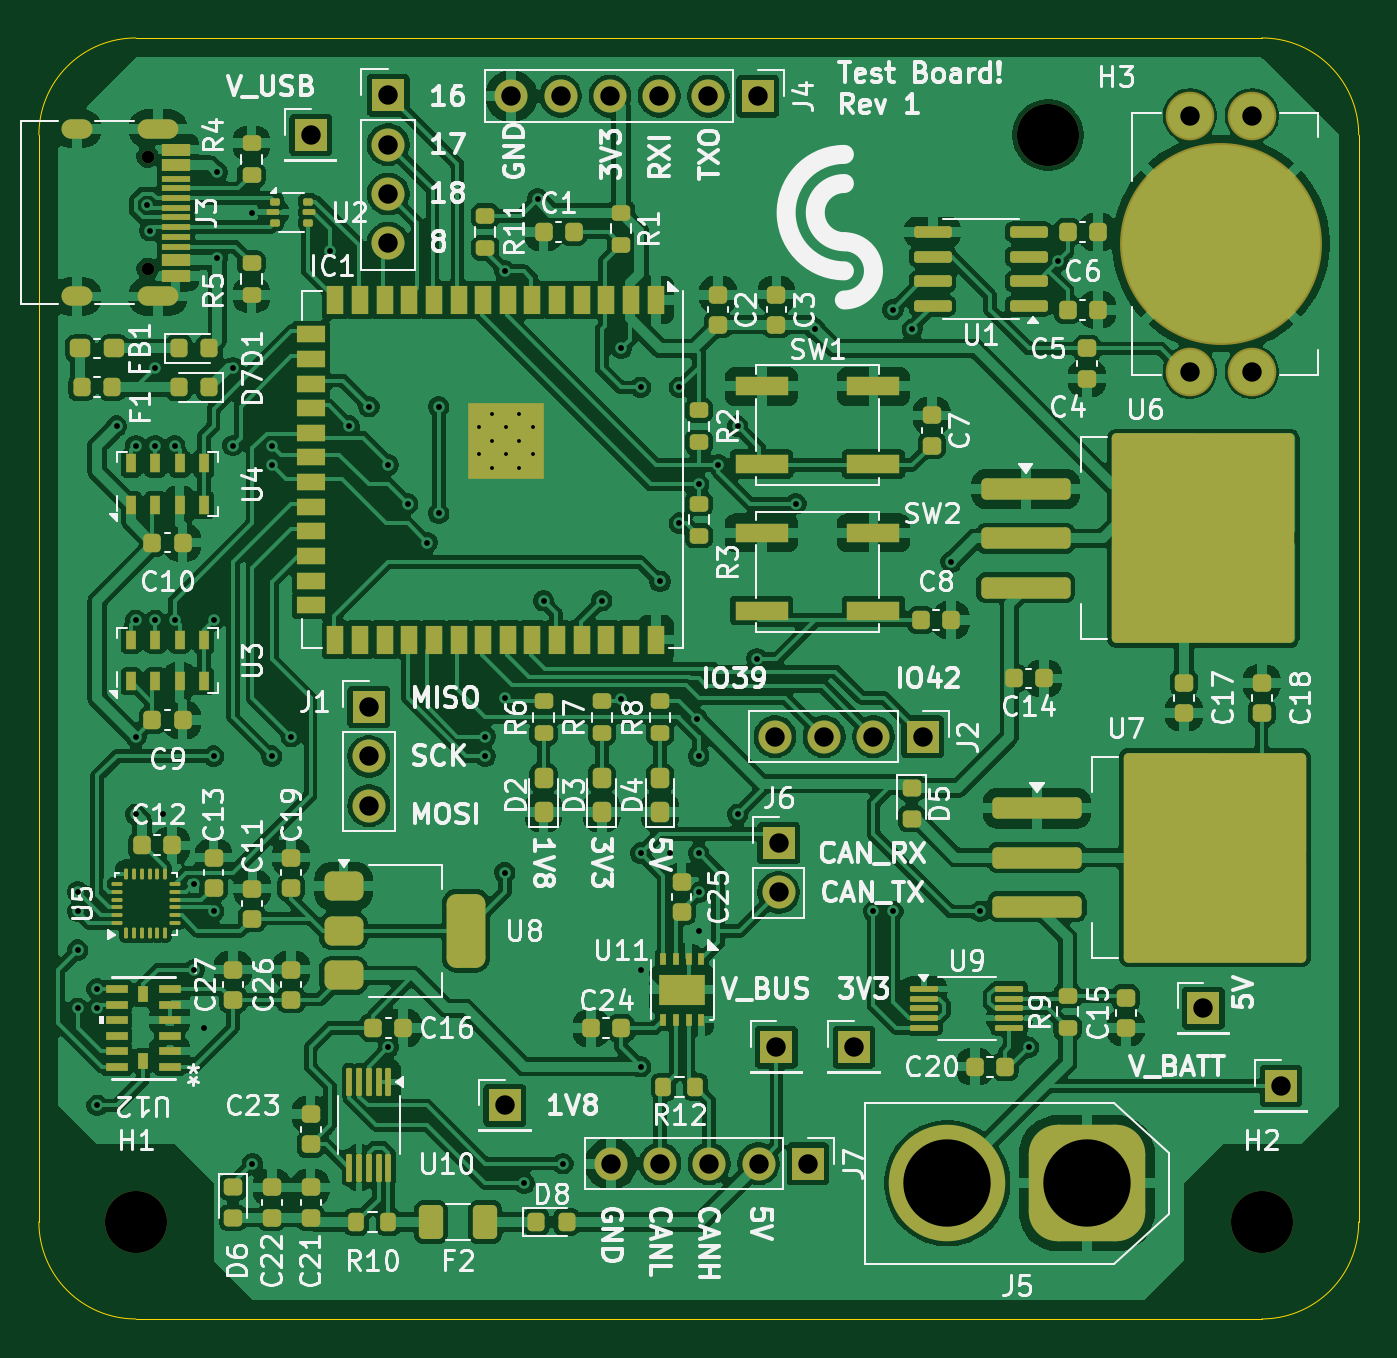
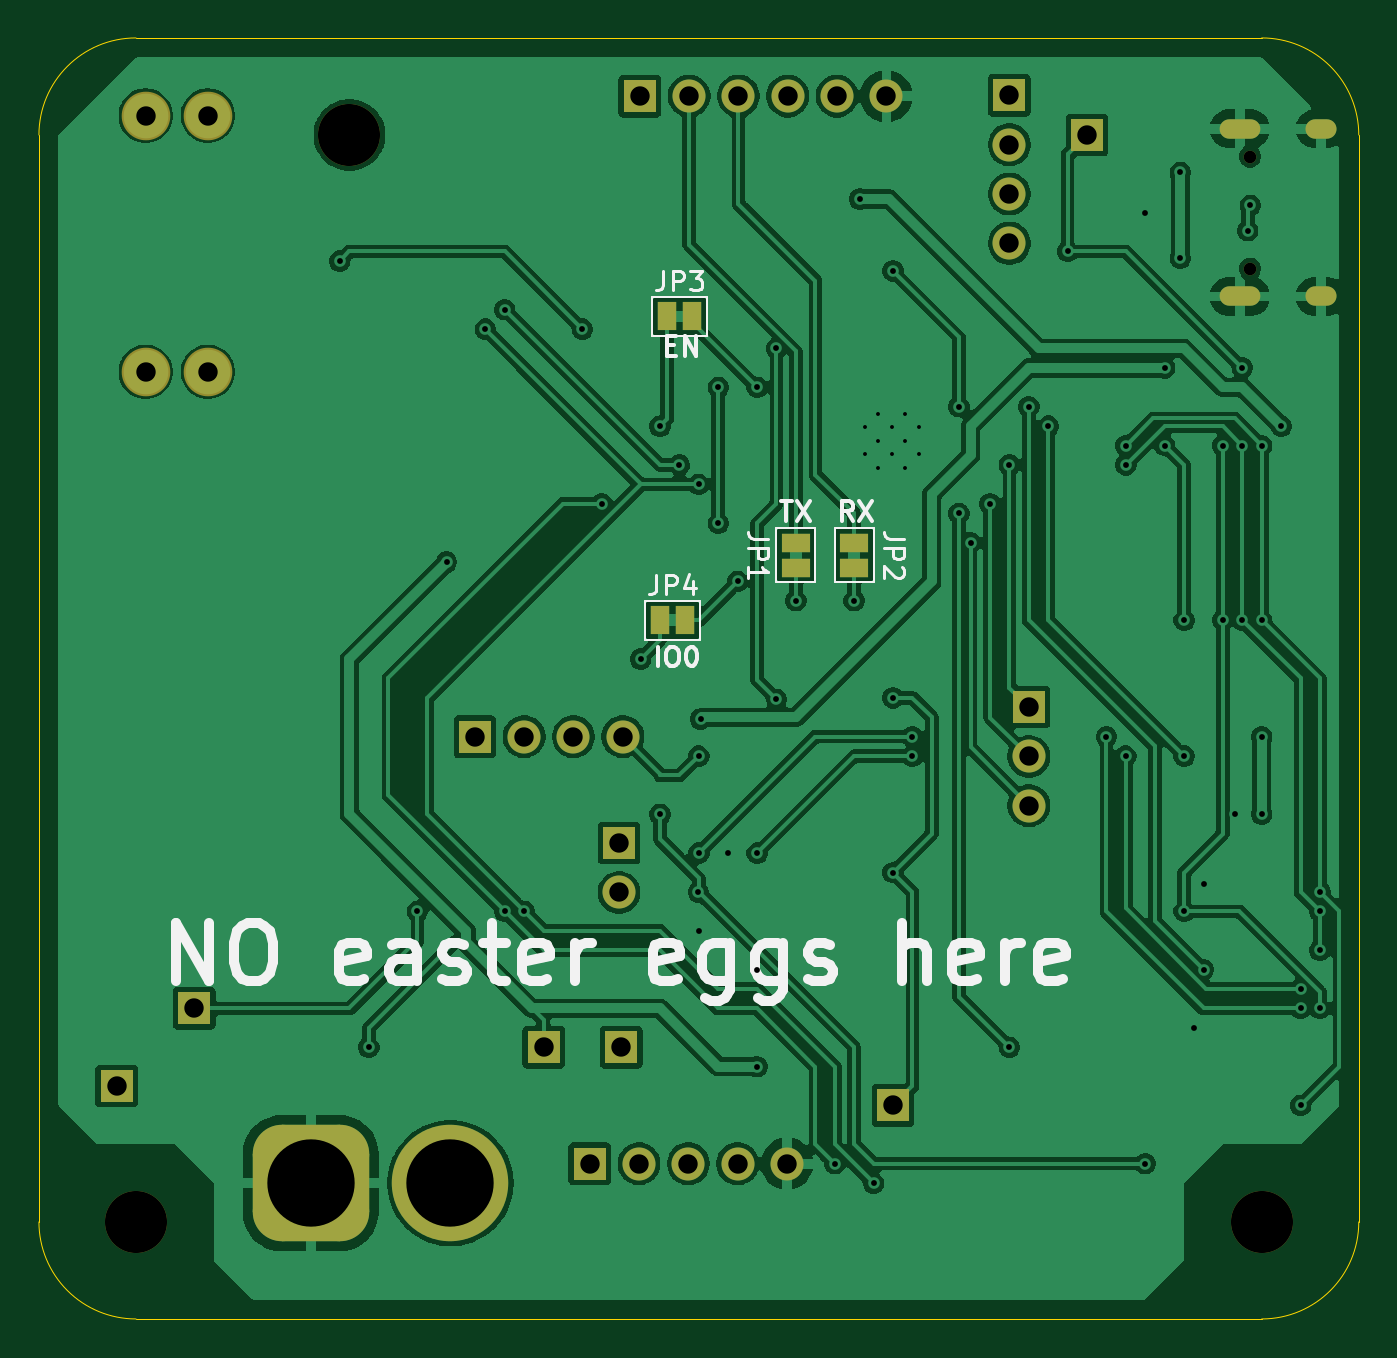
Circuit board: 11 layer files. Board 68.0 x 66.0 mm.
- bottom_copper: Test Rocket Board-B_Cu.gbr (170260 bytes)
- bottom_mask: Test Rocket Board-B_Mask.gbr (3257 bytes)
- paste: Test Rocket Board-B_Paste.gbr (460 bytes)
- bottom_silk: Test Rocket Board-B_Silkscreen.gbr (18515 bytes)
- outline: Test Rocket Board-Edge_Cuts.gbr (1000 bytes)
- top_copper: Test Rocket Board-F_Cu.gbr (405824 bytes)
- top_mask: Test Rocket Board-F_Mask.gbr (14707 bytes)
- paste: Test Rocket Board-F_Paste.gbr (12855 bytes)
- top_silk: Test Rocket Board-F_Silkscreen.gbr (168628 bytes)
- drill: Test Rocket Board-NPTH.drl (466 bytes)
- drill: Test Rocket Board-PTH.drl (2640 bytes)

=== bottom_copper: Test Rocket Board-B_Cu.gbr (170260 bytes, source omitted) ===
=== bottom_mask: Test Rocket Board-B_Mask.gbr ===
%TF.GenerationSoftware,KiCad,Pcbnew,9.0.6*%
%TF.CreationDate,2025-12-27T23:02:08-08:00*%
%TF.ProjectId,Test Rocket Board,54657374-2052-46f6-936b-657420426f61,rev?*%
%TF.SameCoordinates,Original*%
%TF.FileFunction,Soldermask,Bot*%
%TF.FilePolarity,Negative*%
%FSLAX46Y46*%
G04 Gerber Fmt 4.6, Leading zero omitted, Abs format (unit mm)*
G04 Created by KiCad (PCBNEW 9.0.6) date 2025-12-27 23:02:08*
%MOMM*%
%LPD*%
G01*
G04 APERTURE LIST*
G04 Aperture macros list*
%AMRoundRect*
0 Rectangle with rounded corners*
0 $1 Rounding radius*
0 $2 $3 $4 $5 $6 $7 $8 $9 X,Y pos of 4 corners*
0 Add a 4 corners polygon primitive as box body*
4,1,4,$2,$3,$4,$5,$6,$7,$8,$9,$2,$3,0*
0 Add four circle primitives for the rounded corners*
1,1,$1+$1,$2,$3*
1,1,$1+$1,$4,$5*
1,1,$1+$1,$6,$7*
1,1,$1+$1,$8,$9*
0 Add four rect primitives between the rounded corners*
20,1,$1+$1,$2,$3,$4,$5,0*
20,1,$1+$1,$4,$5,$6,$7,0*
20,1,$1+$1,$6,$7,$8,$9,0*
20,1,$1+$1,$8,$9,$2,$3,0*%
G04 Aperture macros list end*
%ADD10R,1.700000X1.700000*%
%ADD11C,1.700000*%
%ADD12C,3.200000*%
%ADD13O,1.700000X1.700000*%
%ADD14C,0.650000*%
%ADD15O,2.100000X1.000000*%
%ADD16O,1.600000X1.000000*%
%ADD17RoundRect,1.500000X1.500000X1.500000X-1.500000X1.500000X-1.500000X-1.500000X1.500000X-1.500000X0*%
%ADD18C,6.000000*%
%ADD19C,2.504000*%
%ADD20R,1.000000X1.500000*%
%ADD21R,1.500000X1.000000*%
G04 APERTURE END LIST*
D10*
%TO.C,J8*%
X150000000Y-76960000D03*
D11*
X150000000Y-79500000D03*
X150000000Y-82040000D03*
X150000000Y-84580000D03*
%TD*%
D12*
%TO.C,H2*%
X195000000Y-135000000D03*
%TD*%
D10*
%TO.C,J2*%
X177540000Y-110000000D03*
D13*
X175000000Y-110000000D03*
X172460000Y-110000000D03*
X169920000Y-110000000D03*
%TD*%
D10*
%TO.C,TP4*%
X156000000Y-129000000D03*
%TD*%
D12*
%TO.C,H1*%
X137000000Y-135000000D03*
%TD*%
D10*
%TO.C,J7*%
X171620000Y-132000000D03*
D13*
X169080000Y-132000000D03*
X166540000Y-132000000D03*
X164000000Y-132000000D03*
X161460000Y-132000000D03*
%TD*%
D14*
%TO.C,J3*%
X137600000Y-80110000D03*
X137600000Y-85890000D03*
D15*
X138130000Y-78680000D03*
D16*
X133950000Y-78680000D03*
D15*
X138130000Y-87320000D03*
D16*
X133950000Y-87320000D03*
%TD*%
D10*
%TO.C,J1*%
X149000000Y-108475000D03*
D13*
X149000000Y-111015000D03*
X149000000Y-113555000D03*
%TD*%
D17*
%TO.C,J5*%
X186000000Y-133000000D03*
D18*
X178800000Y-133000000D03*
%TD*%
D10*
%TO.C,J6*%
X170110000Y-115485000D03*
D13*
X170110000Y-118025000D03*
%TD*%
D10*
%TO.C,5V1*%
X192000000Y-124000000D03*
%TD*%
%TO.C,TP5*%
X146000000Y-79000000D03*
%TD*%
%TO.C,TP1*%
X170000000Y-126000000D03*
%TD*%
%TO.C,J4*%
X169040000Y-77000000D03*
D13*
X166500000Y-77000000D03*
X163960000Y-77000000D03*
X161420000Y-77000000D03*
X158880000Y-77000000D03*
X156340000Y-77000000D03*
%TD*%
D10*
%TO.C,TP2*%
X174000000Y-126000000D03*
%TD*%
D19*
%TO.C,BT1*%
X191300000Y-91200000D03*
X194500000Y-91200000D03*
X194500000Y-78000000D03*
X191300000Y-78000000D03*
%TD*%
D10*
%TO.C,TP3*%
X196000000Y-128000000D03*
%TD*%
D12*
%TO.C,H3*%
X184000000Y-79000000D03*
%TD*%
D20*
%TO.C,JP3*%
X167650000Y-88350000D03*
X166350000Y-88350000D03*
%TD*%
%TO.C,JP4*%
X168000000Y-104000000D03*
X166700000Y-104000000D03*
%TD*%
D21*
%TO.C,JP2*%
X158000000Y-100000000D03*
X158000000Y-101300000D03*
%TD*%
%TO.C,JP1*%
X161000000Y-101300000D03*
X161000000Y-100000000D03*
%TD*%
M02*

=== paste: Test Rocket Board-B_Paste.gbr ===
%TF.GenerationSoftware,KiCad,Pcbnew,9.0.6*%
%TF.CreationDate,2025-12-27T23:02:07-08:00*%
%TF.ProjectId,Test Rocket Board,54657374-2052-46f6-936b-657420426f61,rev?*%
%TF.SameCoordinates,Original*%
%TF.FileFunction,Paste,Bot*%
%TF.FilePolarity,Positive*%
%FSLAX46Y46*%
G04 Gerber Fmt 4.6, Leading zero omitted, Abs format (unit mm)*
G04 Created by KiCad (PCBNEW 9.0.6) date 2025-12-27 23:02:07*
%MOMM*%
%LPD*%
G01*
G04 APERTURE LIST*
G04 APERTURE END LIST*
M02*

=== bottom_silk: Test Rocket Board-B_Silkscreen.gbr (18515 bytes, source omitted) ===
=== outline: Test Rocket Board-Edge_Cuts.gbr ===
%TF.GenerationSoftware,KiCad,Pcbnew,9.0.6*%
%TF.CreationDate,2025-12-27T23:02:08-08:00*%
%TF.ProjectId,Test Rocket Board,54657374-2052-46f6-936b-657420426f61,rev?*%
%TF.SameCoordinates,Original*%
%TF.FileFunction,Profile,NP*%
%FSLAX46Y46*%
G04 Gerber Fmt 4.6, Leading zero omitted, Abs format (unit mm)*
G04 Created by KiCad (PCBNEW 9.0.6) date 2025-12-27 23:02:08*
%MOMM*%
%LPD*%
G01*
G04 APERTURE LIST*
%TA.AperFunction,Profile*%
%ADD10C,0.050000*%
%TD*%
G04 APERTURE END LIST*
D10*
X137000000Y-140000000D02*
X195000000Y-140000000D01*
X195000000Y-74000000D02*
X137000000Y-74000000D01*
X200000000Y-135000000D02*
G75*
G02*
X195000000Y-140000000I-5000000J0D01*
G01*
X200000000Y-135000000D02*
X200000000Y-79000000D01*
X195000000Y-74000000D02*
G75*
G02*
X200000000Y-79000000I0J-5000000D01*
G01*
X132000000Y-79000000D02*
X132000000Y-135000000D01*
X132000000Y-79000000D02*
G75*
G02*
X137000000Y-74000000I5000000J0D01*
G01*
X137000000Y-140000000D02*
G75*
G02*
X132000000Y-135000000I0J5000000D01*
G01*
M02*

=== top_copper: Test Rocket Board-F_Cu.gbr (405824 bytes, source omitted) ===
=== top_mask: Test Rocket Board-F_Mask.gbr (14707 bytes, source omitted) ===
=== paste: Test Rocket Board-F_Paste.gbr (12855 bytes, source omitted) ===
=== top_silk: Test Rocket Board-F_Silkscreen.gbr (168628 bytes, source omitted) ===
=== drill: Test Rocket Board-NPTH.drl ===
M48
; DRILL file {KiCad 9.0.6} date 2025-12-27T23:01:51-0800
; FORMAT={-:-/ absolute / metric / decimal}
; #@! TF.CreationDate,2025-12-27T23:01:51-08:00
; #@! TF.GenerationSoftware,Kicad,Pcbnew,9.0.6
; #@! TF.FileFunction,NonPlated,1,2,NPTH
FMAT,2
METRIC
; #@! TA.AperFunction,NonPlated,NPTH,ComponentDrill
T1C0.650
; #@! TA.AperFunction,NonPlated,NPTH,ComponentDrill
T2C3.200
%
G90
G05
T1
X137.6Y-80.11
X137.6Y-85.89
T2
X137.0Y-135.0
X184.0Y-79.0
X195.0Y-135.0
M30

=== drill: Test Rocket Board-PTH.drl ===
M48
; DRILL file {KiCad 9.0.6} date 2025-12-27T23:01:51-0800
; FORMAT={-:-/ absolute / metric / decimal}
; #@! TF.CreationDate,2025-12-27T23:01:51-08:00
; #@! TF.GenerationSoftware,Kicad,Pcbnew,9.0.6
; #@! TF.FileFunction,Plated,1,2,PTH
FMAT,2
METRIC
; #@! TA.AperFunction,Plated,PTH,ComponentDrill
T1C0.200
; #@! TA.AperFunction,Plated,PTH,ViaDrill
T2C0.300
; #@! TA.AperFunction,Plated,PTH,ComponentDrill
T3C0.600
; #@! TA.AperFunction,Plated,PTH,ComponentDrill
T4C1.000
; #@! TA.AperFunction,Plated,PTH,ComponentDrill
T5C4.500
%
G90
G05
T1
X154.662Y-94.05
X154.662Y-95.45
X155.362Y-93.35
X155.362Y-94.75
X155.362Y-96.15
X156.062Y-94.05
X156.062Y-95.45
X156.762Y-93.35
X156.762Y-94.75
X156.762Y-96.15
X157.462Y-94.05
X157.462Y-95.45
T2
X134.0Y-118.0
X134.0Y-119.0
X134.0Y-121.0
X134.0Y-124.0
X135.0Y-123.0
X135.0Y-124.0
X135.0Y-129.0
X136.0Y-94.0
X137.0Y-95.0
X137.0Y-104.0
X137.0Y-110.0
X137.0Y-114.0
X137.592Y-82.618
X137.72Y-83.929
X138.0Y-91.0
X138.0Y-95.0
X138.0Y-104.0
X138.4Y-114.0
X139.0Y-95.0
X139.0Y-104.0
X140.0Y-117.6
X140.0Y-122.0
X140.5Y-125.0
X141.0Y-104.0
X141.0Y-111.0
X141.0Y-119.0
X141.195Y-80.929
X141.195Y-85.35
X142.0Y-91.0
X142.0Y-95.0
X143.0Y-83.0
X143.0Y-132.0
X144.0Y-95.0
X144.0Y-96.0
X144.0Y-111.0
X145.0Y-110.0
X147.0Y-85.0
X148.0Y-94.0
X149.0Y-93.0
X150.0Y-96.0
X150.0Y-126.0
X151.0Y-98.0
X152.0Y-100.0
X152.6Y-93.0
X152.6Y-98.5
X155.0Y-110.0
X155.0Y-111.0
X156.0Y-86.0
X156.0Y-108.0
X156.0Y-117.0
X157.0Y-133.0
X157.702Y-82.297
X158.0Y-103.0
X159.0Y-132.0
X161.0Y-103.0
X162.0Y-90.0
X162.0Y-108.075
X163.0Y-92.0
X163.0Y-116.0
X163.0Y-122.0
X163.0Y-127.0
X164.0Y-102.0
X164.5Y-116.0
X165.0Y-92.0
X165.0Y-99.0
X165.912Y-109.087
X166.0Y-97.0
X166.0Y-111.0
X166.0Y-116.0
X166.0Y-120.0
X166.02Y-118.01
X167.0Y-96.0
X168.0Y-94.0
X168.0Y-114.0
X169.0Y-106.0
X171.0Y-98.0
X172.0Y-89.0
X175.0Y-119.0
X176.0Y-88.0
X176.0Y-119.0
X177.0Y-89.0
X179.0Y-101.0
X180.5Y-119.0
X183.0Y-126.0
X184.5Y-85.5
T4
X146.0Y-79.0
X149.0Y-108.475
X149.0Y-111.015
X149.0Y-113.555
X150.0Y-76.96
X150.0Y-79.5
X150.0Y-82.04
X150.0Y-84.58
X156.0Y-129.0
X156.34Y-77.0
X158.88Y-77.0
X161.42Y-77.0
X161.46Y-132.0
X163.96Y-77.0
X164.0Y-132.0
X166.5Y-77.0
X166.54Y-132.0
X169.04Y-77.0
X169.08Y-132.0
X169.92Y-110.0
X170.0Y-126.0
X170.11Y-115.485
X170.11Y-118.025
X171.62Y-132.0
X172.46Y-110.0
X174.0Y-126.0
X175.0Y-110.0
X177.54Y-110.0
X191.3Y-78.0
X191.3Y-91.2
X192.0Y-124.0
X194.5Y-78.0
X194.5Y-91.2
X196.0Y-128.0
T5
X178.8Y-133.0
X186.0Y-133.0
T3
G00X134.25Y-78.68
M15
G01X133.65Y-78.68
M16
G05
G00X134.25Y-87.32
M15
G01X133.65Y-87.32
M16
G05
G00X138.68Y-78.68
M15
G01X137.58Y-78.68
M16
G05
G00X138.68Y-87.32
M15
G01X137.58Y-87.32
M16
G05
M30

